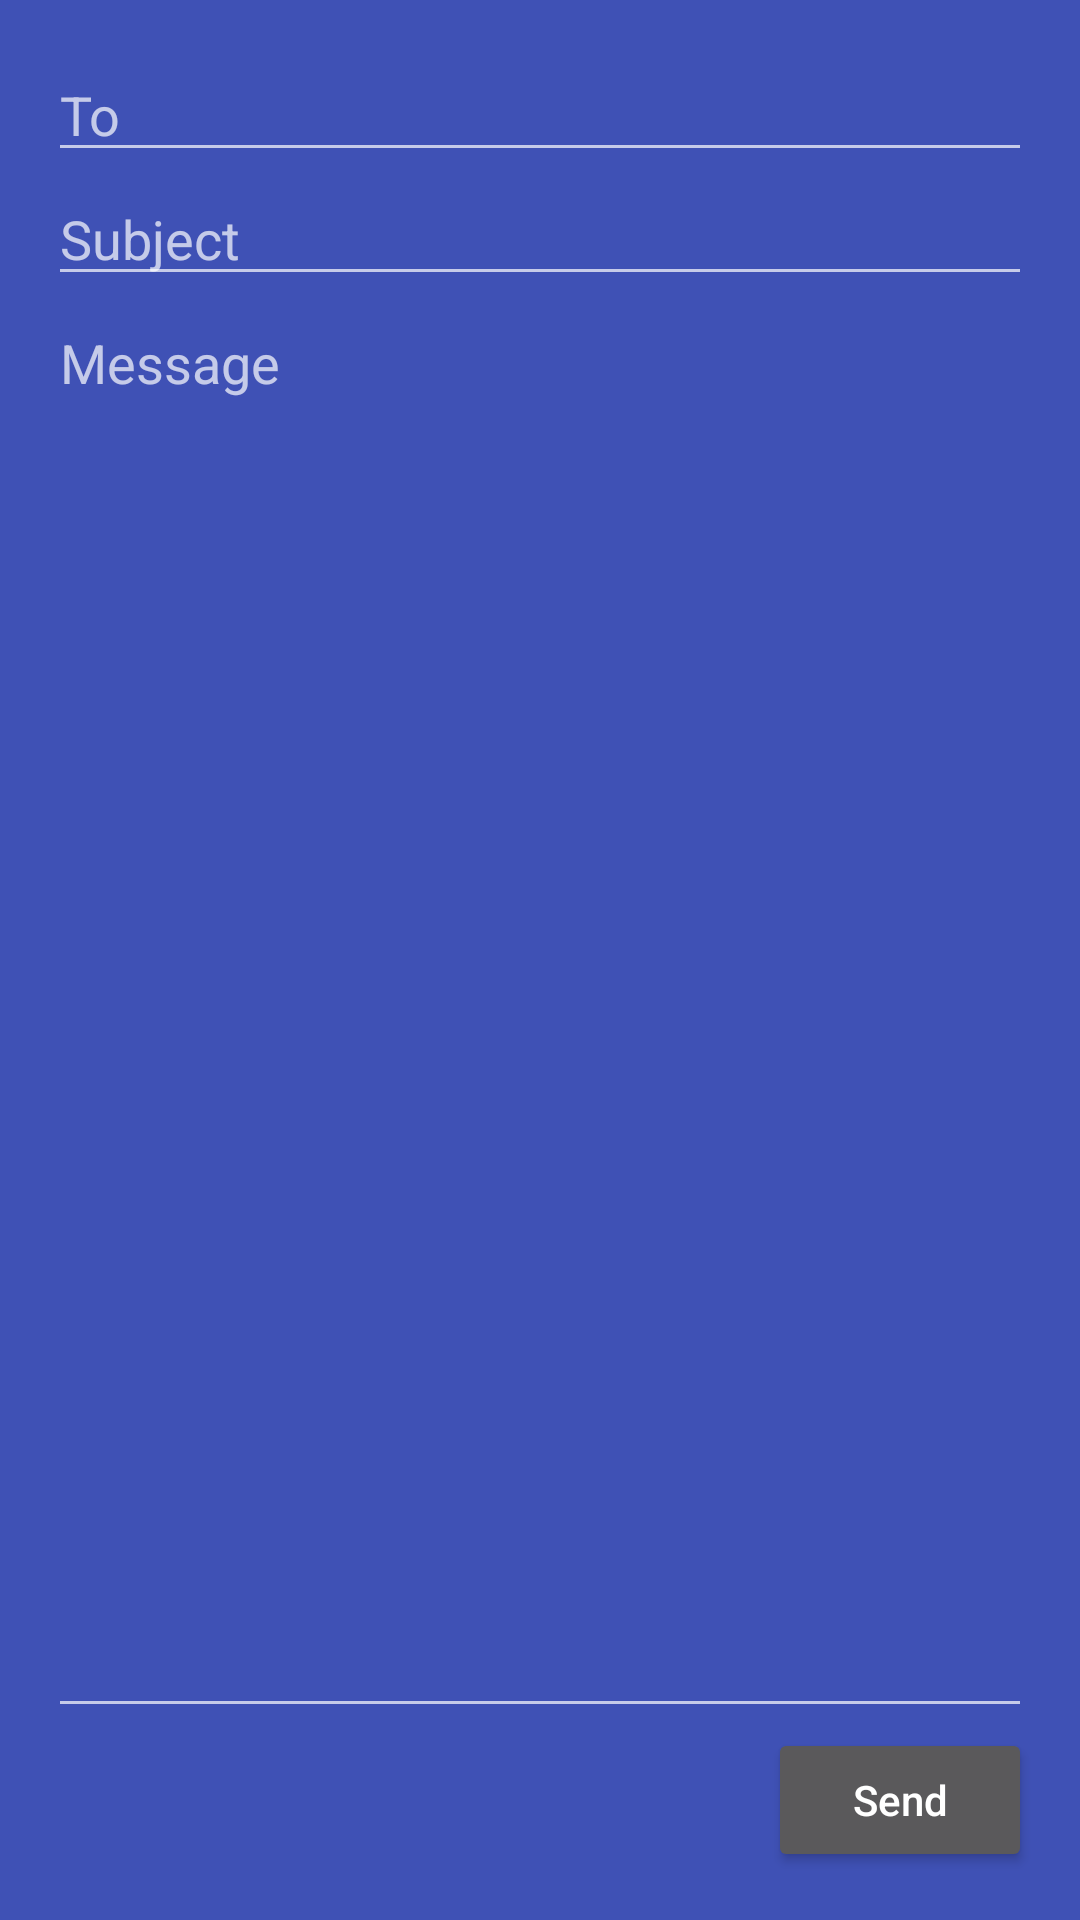

Android layout source for this screen:
<!-- AndroidManifest.xml: application theme AppTheme -->
<!-- res/layout/activity_linear_layout_xml.xml -->
<?xml version="1.0" encoding="utf-8"?>
<LinearLayout xmlns:android="http://schemas.android.com/apk/res/android"
    xmlns:tools="http://schemas.android.com/tools"
    android:id="@+id/activity_linear_layout_xml"
    android:orientation="vertical"
    android:layout_width="match_parent"
    android:layout_height="match_parent"
    android:paddingBottom="@dimen/activity_vertical_margin"
    android:paddingLeft="@dimen/activity_horizontal_margin"
    android:paddingRight="@dimen/activity_horizontal_margin"
    android:paddingTop="@dimen/activity_vertical_margin"
    tools:context="com.example.helloworld.layout.LinearLayoutXMLActivity">

    <EditText
        android:layout_width="match_parent"
        android:layout_height="wrap_content"
        android:hint="@string/to"/>

    <EditText
        android:layout_width="match_parent"
        android:layout_height="wrap_content"
        android:hint="@string/subject"/>

    <EditText
        android:layout_width="match_parent"
        android:layout_height="0dp"
        android:layout_weight="1"
        android:gravity="top"
        android:hint="@string/message"/>

    <Button
        android:layout_width="wrap_content"
        android:layout_height="wrap_content"
        android:layout_gravity="right"
        android:text="@string/send"/>
</LinearLayout>
<!-- resources referenced by this layout -->
<resources>
  <dimen name="activity_horizontal_margin">16dp</dimen>
  <dimen name="activity_vertical_margin">16dp</dimen>
  <string name="message">Message</string>
  <string name="send">Send</string>
  <string name="subject">Subject</string>
  <string name="to">To</string>
  <style name="AppTheme" parent="Theme.AppCompat">
          
          <item name="colorPrimary">@color/colorPrimary</item>
          <item name="colorPrimaryDark">@color/colorPrimaryDark</item>
          <item name="colorAccent">@color/colorAccent</item>
  
          <item name="android:windowBackground">@color/colorPrimary</item>
  
      </style>
  <color name="colorPrimary">#3F51B5</color>
  <color name="colorPrimaryDark">#303F9F</color>
  <color name="colorAccent">#FF4081</color>
</resources>
